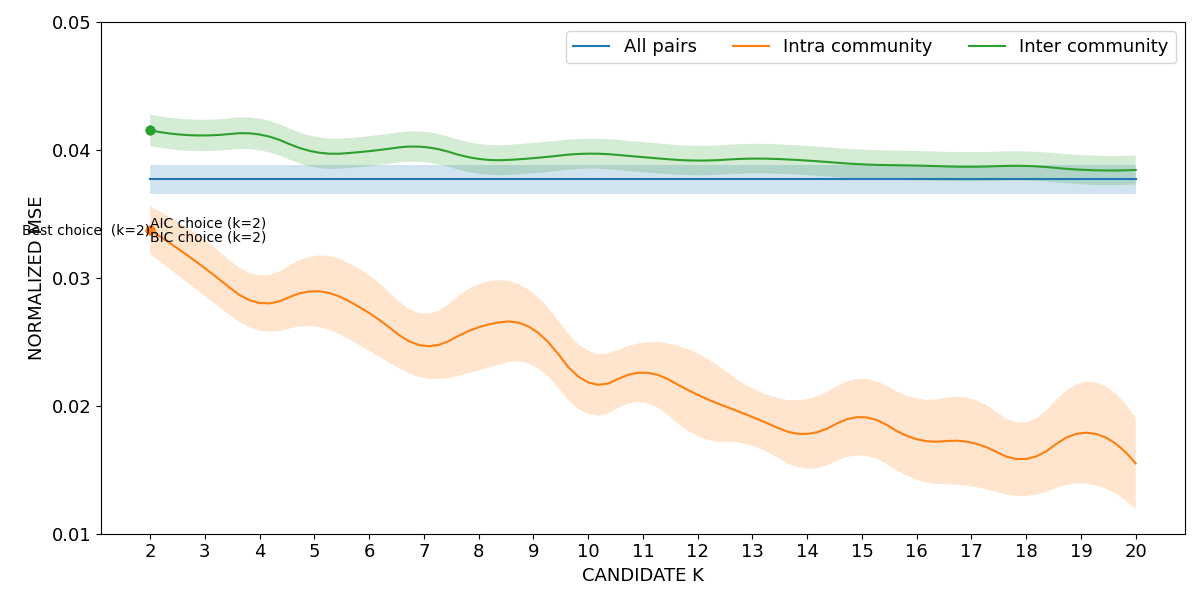

Data behind this chart, as committed beside it:
curve, all_pairs, k=2|intra_community, k=3|intra_community, k=4|intra_community, k=5|intra_community, k=6|intra_community, k=7|intra_community, k=8|intra_community, k=9|intra_community, k=10|intra_community, k=11|intra_community, k=12|intra_community, k=13|intra_community, k=14|intra_community, k=15|intra_community, k=16|intra_community, k=17|intra_community, k=18|intra_community, k=19|intra_community, k=20|intra_community, k=2|inter_community, k=3|inter_community, k=4|inter_community
lower, 0.03655, 0.03187, 0.02858, 0.02588, 0.02621, 0.02431, 0.02217, 0.02276, 0.02315, 0.01935, 0.02027, 0.01762, 0.01688, 0.01508, 0.01613, 0.01422, 0.01371, 0.01295, 0.01395, 0.01194, 0.0403, 0.0399, 0.03997
mean, 0.03769, 0.03373, 0.03075, 0.02803, 0.02896, 0.02725, 0.02468, 0.02614, 0.02598, 0.02182, 0.0226, 0.02086, 0.01912, 0.0178, 0.01912, 0.01739, 0.01713, 0.01584, 0.01787, 0.01549, 0.04153, 0.04113, 0.04121
upper, 0.03883, 0.0356, 0.03293, 0.03019, 0.03172, 0.03019, 0.02719, 0.02951, 0.0288, 0.0243, 0.02493, 0.02409, 0.02136, 0.02052, 0.02212, 0.02055, 0.02055, 0.01873, 0.0218, 0.01904, 0.04276, 0.04236, 0.04244
